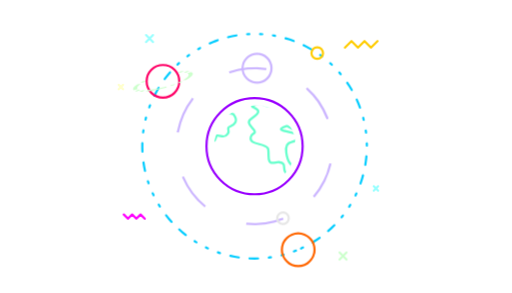
t = 0.00 s
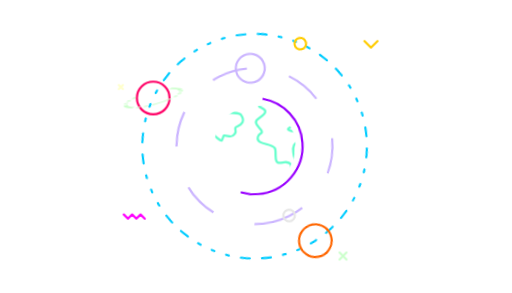
t = 1.65 s
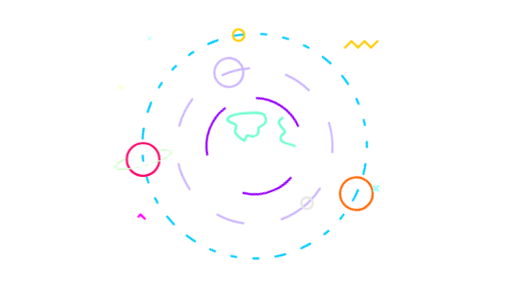
t = 3.35 s
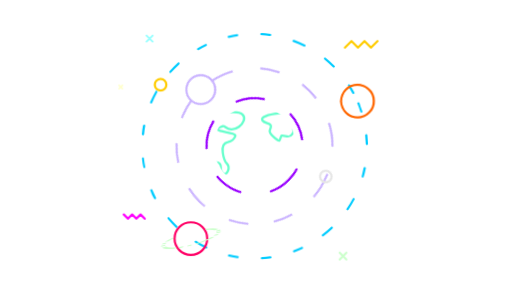
t = 5.03 s
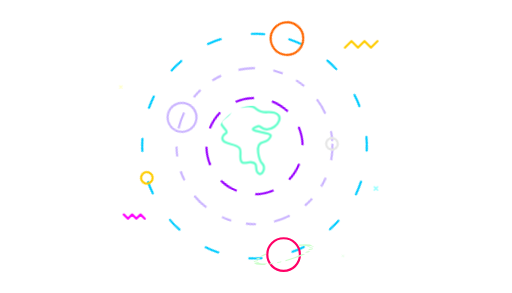
t = 6.75 s
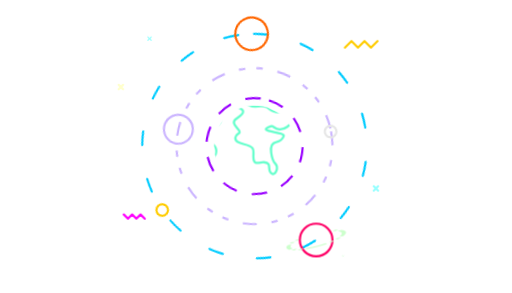
t = 7.60 s

The animated SVG that drew these frames (rendered in a browser with its animation timeline set to each time). Animation: 15 CSS @keyframes rules; one cycle of 10.00 s, repeats indefinitely.

<svg id="eL4hDz8x6Bo1" xmlns="http://www.w3.org/2000/svg" xmlns:xlink="http://www.w3.org/1999/xlink" viewBox="0 0 700 400" shape-rendering="geometricPrecision" text-rendering="geometricPrecision" width="700" height="400"><style><![CDATA[#eL4hDz8x6Bo8_tr {animation: eL4hDz8x6Bo8_tr__tr 10000ms linear infinite alternate-reverse forwards}@keyframes eL4hDz8x6Bo8_tr__tr { 0% {transform: translate(18.200001px,16.059999px) rotate(0deg);animation-timing-function: cubic-bezier(1,0,0,1)} 100% {transform: translate(18.200001px,16.059999px) rotate(360deg)}} #eL4hDz8x6Bo8 {animation: eL4hDz8x6Bo8_s_da 10000ms linear infinite alternate-reverse forwards}@keyframes eL4hDz8x6Bo8_s_da { 0% {stroke-dasharray: 1;animation-timing-function: cubic-bezier(0.95,0.05,0.795,0.035)} 100% {stroke-dasharray: 80.32}} #eL4hDz8x6Bo9_tr {animation: eL4hDz8x6Bo9_tr__tr 10000ms linear infinite alternate-reverse forwards}@keyframes eL4hDz8x6Bo9_tr__tr { 0% {transform: translate(18.2px,16.065px) rotate(0deg);animation-timing-function: cubic-bezier(0.42,0,0.58,1)} 100% {transform: translate(18.2px,16.065px) rotate(90deg)}} #eL4hDz8x6Bo10 {animation: eL4hDz8x6Bo10_s_da 10000ms linear infinite alternate-reverse forwards}@keyframes eL4hDz8x6Bo10_s_da { 0% {stroke-dasharray: 1.43, 1.43, 0.29, 0.86, 0.29, 1.43;animation-timing-function: cubic-bezier(0.42,0,0.58,1)} 100% {stroke-dasharray: 5, 6, 5, 6}} #eL4hDz8x6Bo13_tr {animation: eL4hDz8x6Bo13_tr__tr 10000ms linear infinite alternate-reverse forwards}@keyframes eL4hDz8x6Bo13_tr__tr { 0% {transform: translate(18.205px,16.065px) rotate(0deg);animation-timing-function: cubic-bezier(0.42,0,0.58,1)} 100% {transform: translate(18.205px,16.065px) rotate(180deg)}} #eL4hDz8x6Bo14 {animation: eL4hDz8x6Bo14_s_da 10000ms linear infinite alternate-reverse forwards}@keyframes eL4hDz8x6Bo14_s_da { 0% {stroke-dasharray: 2, 5, 2, 5;animation-timing-function: cubic-bezier(0.42,0,0.58,1)} 100% {stroke-dasharray: 0.29, 1.43, 0.29, 1.43, 0.29, 1.43, 1.14, 1.43, 1.14, 1.43}} #eL4hDz8x6Bo17_tr {animation: eL4hDz8x6Bo17_tr__tr 10000ms linear infinite alternate-reverse forwards}@keyframes eL4hDz8x6Bo17_tr__tr { 0% {transform: translate(30.372801px,24.690001px) rotate(0deg);animation-timing-function: cubic-bezier(0.42,0,0.58,1)} 100% {transform: translate(30.372801px,24.690001px) rotate(-180deg)}} #eL4hDz8x6Bo22 {animation: eL4hDz8x6Bo22_s_do 10000ms linear infinite alternate-reverse forwards}@keyframes eL4hDz8x6Bo22_s_do { 0% {stroke-dashoffset: 20.15;animation-timing-function: cubic-bezier(0.42,0,0.58,1)} 100% {stroke-dashoffset: 0}} #eL4hDz8x6Bo25_ts {animation: eL4hDz8x6Bo25_ts__ts 10000ms linear infinite alternate-reverse forwards}@keyframes eL4hDz8x6Bo25_ts__ts { 0% {transform: translate(4.25px,1.76px) scale(1,1)} 2% {transform: translate(4.25px,1.76px) scale(1,1)} 4% {transform: translate(4.25px,1.76px) scale(0,0)} 7.5% {transform: translate(4.25px,1.76px) scale(1,1)} 13% {transform: translate(4.25px,1.76px) scale(0,0)} 15% {transform: translate(4.25px,1.76px) scale(1,1)} 22% {transform: translate(4.25px,1.76px) scale(1,1)} 23% {transform: translate(4.25px,1.76px) scale(0,0)} 25% {transform: translate(4.25px,1.76px) scale(1,1)} 26% {transform: translate(4.25px,1.76px) scale(0,0)} 38% {transform: translate(4.25px,1.76px) scale(0,0)} 40% {transform: translate(4.25px,1.76px) scale(1,1)} 48% {transform: translate(4.25px,1.76px) scale(0,0)} 50% {transform: translate(4.25px,1.76px) scale(1,1)} 59% {transform: translate(4.25px,1.76px) scale(1,1)} 60% {transform: translate(4.25px,1.76px) scale(0,0)} 75% {transform: translate(4.25px,1.76px) scale(1,1)} 76% {transform: translate(4.25px,1.76px) scale(0,0)} 85% {transform: translate(4.25px,1.76px) scale(0,0)} 87% {transform: translate(4.25px,1.76px) scale(1,1)} 100% {transform: translate(4.25px,1.76px) scale(1,1)}} #eL4hDz8x6Bo28_ts {animation: eL4hDz8x6Bo28_ts__ts 10000ms linear infinite alternate-reverse forwards}@keyframes eL4hDz8x6Bo28_ts__ts { 0% {transform: translate(0.43px,8.2px) scale(0,0)} 4% {transform: translate(0.43px,8.2px) scale(0,0)} 5% {transform: translate(0.43px,8.2px) scale(1,1)} 10% {transform: translate(0.43px,8.2px) scale(0,0)} 13% {transform: translate(0.43px,8.2px) scale(1,1)} 25% {transform: translate(0.43px,8.2px) scale(1,1)} 26% {transform: translate(0.43px,8.2px) scale(0,0)} 38% {transform: translate(0.43px,8.2px) scale(1,1)} 39% {transform: translate(0.43px,8.2px) scale(0,0)} 53% {transform: translate(0.43px,8.2px) scale(1,1)} 54% {transform: translate(0.43px,8.2px) scale(0,0)} 71% {transform: translate(0.43px,8.2px) scale(1,1)} 72% {transform: translate(0.43px,8.2px) scale(0,0)} 81% {transform: translate(0.43px,8.2px) scale(0,0)} 83% {transform: translate(0.43px,8.2px) scale(1,1)} 92% {transform: translate(0.43px,8.2px) scale(0,0)} 94% {transform: translate(0.43px,8.2px) scale(1,1)} 100% {transform: translate(0.43px,8.2px) scale(1,1)}} #eL4hDz8x6Bo31_ts {animation: eL4hDz8x6Bo31_ts__ts 10000ms linear infinite alternate-reverse forwards}@keyframes eL4hDz8x6Bo31_ts__ts { 0% {transform: translate(34.33px,21.679999px) scale(1,1)} 5% {transform: translate(34.33px,21.679999px) scale(1,1)} 10% {transform: translate(34.33px,21.679999px) scale(0,0)} 20% {transform: translate(34.33px,21.679999px) scale(0,0)} 22% {transform: translate(34.33px,21.679999px) scale(1,1)} 30% {transform: translate(34.33px,21.679999px) scale(1,1)} 31% {transform: translate(34.33px,21.679999px) scale(0,0)} 33% {transform: translate(34.33px,21.679999px) scale(1,1)} 34% {transform: translate(34.33px,21.679999px) scale(0,0)} 52% {transform: translate(34.33px,21.679999px) scale(0,0)} 54% {transform: translate(34.33px,21.679999px) scale(1,1)} 62% {transform: translate(34.33px,21.679999px) scale(0,0)} 64% {transform: translate(34.33px,21.679999px) scale(1,1)} 72% {transform: translate(34.33px,21.679999px) scale(1,1)} 73% {transform: translate(34.33px,21.679999px) scale(0,0)} 75% {transform: translate(34.33px,21.679999px) scale(1,1)} 76% {transform: translate(34.33px,21.679999px) scale(0,0)} 94% {transform: translate(34.33px,21.679999px) scale(0,0)} 96% {transform: translate(34.33px,21.679999px) scale(1,1)} 100% {transform: translate(34.33px,21.679999px) scale(1,1)}} #eL4hDz8x6Bo34 {animation: eL4hDz8x6Bo34_s_do 10000ms linear infinite alternate-reverse forwards}@keyframes eL4hDz8x6Bo34_s_do { 0% {stroke-dashoffset: 0} 35% {stroke-dashoffset: 0} 45% {stroke-dashoffset: 24.4} 80% {stroke-dashoffset: 24.4} 90% {stroke-dashoffset: 0} 100% {stroke-dashoffset: 0}} #eL4hDz8x6Bo35 {animation: eL4hDz8x6Bo35_s_do 10000ms linear infinite alternate-reverse forwards}@keyframes eL4hDz8x6Bo35_s_do { 0% {stroke-dashoffset: 0} 10% {stroke-dashoffset: 0} 20% {stroke-dashoffset: 7.9} 50% {stroke-dashoffset: 7.9} 60% {stroke-dashoffset: 0} 70% {stroke-dashoffset: 7.9} 100% {stroke-dashoffset: 7.9}} #eL4hDz8x6Bo36_ts {animation: eL4hDz8x6Bo36_ts__ts 10000ms linear infinite alternate-reverse forwards}@keyframes eL4hDz8x6Bo36_ts__ts { 0% {transform: translate(29.96px,30.660001px) scale(0,0)} 6% {transform: translate(29.96px,30.660001px) scale(0,0)} 7% {transform: translate(29.96px,30.660001px) scale(1,1)} 14% {transform: translate(29.96px,30.660001px) scale(0,0)} 17% {transform: translate(29.96px,30.660001px) scale(1,1)} 22% {transform: translate(29.96px,30.660001px) scale(1,1)} 23% {transform: translate(29.96px,30.660001px) scale(0,0)} 29% {transform: translate(29.96px,30.660001px) scale(1,1)} 30% {transform: translate(29.96px,30.660001px) scale(0,0)} 41% {transform: translate(29.96px,30.660001px) scale(1,1)} 42% {transform: translate(29.96px,30.660001px) scale(0,0)} 50% {transform: translate(29.96px,30.660001px) scale(1,1)} 51% {transform: translate(29.96px,30.660001px) scale(0,0)} 67% {transform: translate(29.96px,30.660001px) scale(0,0)} 69% {transform: translate(29.96px,30.660001px) scale(1,1)} 78% {transform: translate(29.96px,30.660001px) scale(0,0)} 80% {transform: translate(29.96px,30.660001px) scale(1,1)} 100% {transform: translate(29.96px,30.660001px) scale(1,1)}} #eL4hDz8x6Bo44_to {animation: eL4hDz8x6Bo44_to__to 10000ms linear infinite alternate-reverse forwards}@keyframes eL4hDz8x6Bo44_to__to { 0% {transform: translate(3.629425px,1.322539px);animation-timing-function: cubic-bezier(0.42,0,0.58,1)} 100% {transform: translate(-0.860437px,1.321531px)}}]]></style><rect id="eL4hDz8x6Bo2" width="49.624059" height="28.482973" rx="0" ry="0" transform="matrix(14.106061 0 0 14.043478 -0.000001 -0.000002)" fill="none" stroke="none" stroke-width="1"/><g id="eL4hDz8x6Bo3" transform="matrix(10.286973 0 0 10.286973 160.739486 34.318813)" clip-rule="evenodd"><g id="eL4hDz8x6Bo4" display="none" clip-rule="evenodd"><path id="eL4hDz8x6Bo5" d="M22.53,19.22C21.64,18.93,22.63,17.75,21.41,17.66C20.87,17.63,20.04,18.23,20.03,16.94C20.03,16.64,20.09,16.04,19.93,15.83C19.44,15.17,17.58,15.45,17.67,14.47C17.74,13.77,18.64,14.06,18.01,13.31C17.58,12.81,17.1,12.41,17.88,11.91C18.23,11.68,18.86,11.21,18.58,10.75" clip-rule="evenodd" fill="none" fill-rule="evenodd" stroke="rgb(102,255,204)" stroke-width="0.29" stroke-linecap="round" stroke-linejoin="round" stroke-miterlimit="2.61313"/><path id="eL4hDz8x6Bo6" d="M14.61,20.04C14.53,19.52,14.96,19.68,15.01,18.98C15.12,17.55,13.86,18.59,14.97,16.83C15.41,16.14,15.02,15.2,14.22,15.28C13.04,15.4,13.63,16.02,12.94,15.98M13.26,14.18C13.75,14.07,14.21,14.68,14.7,13.97C15.05,13.46,14.4,13.22,15.03,12.98C15.63,12.75,16.06,12.29,15.53,11.51" clip-rule="evenodd" fill="none" fill-rule="evenodd" stroke="rgb(102,255,204)" stroke-width="0.29" stroke-linecap="round" stroke-linejoin="round" stroke-miterlimit="2.61313"/></g><path id="eL4hDz8x6Bo7" display="none" d="M18.2,10.72C21.15,10.72,23.55,13.11,23.55,16.06C23.55,19.01,21.15,21.41,18.2,21.41C15.25,21.41,12.86,19.01,12.86,16.06C12.86,13.11,15.25,10.72,18.2,10.72Z" clip-rule="evenodd" fill="none" fill-rule="evenodd" stroke="rgb(102,255,204)" stroke-width="0.29" stroke-linecap="round" stroke-linejoin="round" stroke-miterlimit="2.61313"/><g id="eL4hDz8x6Bo8_tr" transform="translate(18.200001,16.059999) rotate(360)"><path id="eL4hDz8x6Bo8" d="M18.2,9.67C21.73,9.67,24.59,12.53,24.59,16.06C24.59,19.59,21.73,22.45,18.2,22.45C14.67,22.45,11.81,19.59,11.81,16.06C11.81,12.53,14.67,9.67,18.2,9.67Z" transform="translate(-18.200001,-16.059999)" clip-rule="evenodd" fill="none" fill-rule="evenodd" stroke="rgb(153,0,255)" stroke-width="0.29" stroke-miterlimit="2.61313" stroke-dashoffset="40.16" stroke-dasharray="80.32"/></g><g id="eL4hDz8x6Bo9_tr" transform="translate(18.2,16.065) rotate(90)"><g id="eL4hDz8x6Bo9" transform="translate(-18.2,-16.065)"><path id="eL4hDz8x6Bo10" d="M18.2,5.7C23.92,5.7,28.56,10.34,28.56,16.06C28.56,21.79,23.92,26.42,18.2,26.42C12.48,26.42,7.84,21.79,7.84,16.06C7.84,10.34,12.48,5.7,18.2,5.7Z" transform="matrix(0.368913 0.929464 -0.929464 0.368913 26.412977 -6.780988)" clip-rule="evenodd" fill="none" fill-rule="evenodd" stroke="rgb(203,181,255)" stroke-width="0.29" stroke-miterlimit="2.61313" stroke-dasharray="5,6,5,6"/><circle id="eL4hDz8x6Bo11" r="1.92" transform="matrix(1 0 0 1 7.84 15.73)" clip-rule="evenodd" fill="none" fill-rule="evenodd" stroke="rgb(203,181,255)" stroke-width="0.29" stroke-miterlimit="2.61313"/><circle id="eL4hDz8x6Bo12" r="0.77" transform="matrix(1 0 0 1 27.780836 12.28)" clip-rule="evenodd" fill="none" fill-rule="evenodd" stroke="rgb(230,230,230)" stroke-width="0.29" stroke-miterlimit="2.61313"/></g></g><g id="eL4hDz8x6Bo13_tr" transform="translate(18.205,16.065) rotate(180)"><g id="eL4hDz8x6Bo13" transform="translate(-18.205,-16.065)"><path id="eL4hDz8x6Bo14" d="M18.2,1.14C26.44,1.14,33.12,7.82,33.12,16.06C33.12,24.3,26.44,30.98,18.2,30.98C9.96,30.98,3.28,24.3,3.28,16.06C3.28,7.82,9.96,1.14,18.2,1.14Z" transform="matrix(0.929644 -0.36846 0.36846 0.929644 -4.636982 7.835899)" clip-rule="evenodd" fill="none" fill-rule="evenodd" stroke="rgb(0,204,255)" stroke-width="0.29" stroke-linecap="round" stroke-linejoin="round" stroke-miterlimit="2.61313" stroke-dasharray="0.29,1.43,0.29,1.43,0.29,1.43,1.14,1.43,1.14,1.43"/><circle id="eL4hDz8x6Bo15" r="2.17" transform="matrix(1 0 0 1 12.4 2.31)" clip-rule="evenodd" fill="none" fill-rule="evenodd" stroke="rgb(255,102,0)" stroke-width="0.29" stroke-miterlimit="2.61313"/><circle id="eL4hDz8x6Bo16" r="0.77" transform="matrix(1 0 0 1 9.87 28.44)" clip-rule="evenodd" fill="none" fill-rule="evenodd" stroke="rgb(255,204,0)" stroke-width="0.29" stroke-miterlimit="2.61313"/><g id="eL4hDz8x6Bo17_tr" transform="translate(30.372801,24.690001) rotate(-180)"><g id="eL4hDz8x6Bo17" transform="translate(-30.372801,-24.690001)"><circle id="eL4hDz8x6Bo18" r="2.17" transform="matrix(1 0 0 1 30.37 24.69)" clip-rule="evenodd" fill="none" fill-rule="evenodd" stroke="rgb(255,0,102)" stroke-width="0.29" stroke-miterlimit="2.61313"/><g id="eL4hDz8x6Bo19" clip-path="url(#eL4hDz8x6Bo23)" clip-rule="evenodd"><g id="eL4hDz8x6Bo20"><g id="eL4hDz8x6Bo21" clip-rule="evenodd"><circle id="eL4hDz8x6Bo22" r="1.92" transform="matrix(1.92124 -0.514796 0.113793 0.424681 30.3728 24.6945)" clip-rule="evenodd" fill="none" fill-rule="evenodd" stroke="rgb(204,255,204)" stroke-width="0.29" stroke-miterlimit="2.61313" stroke-dasharray="1.43,0.29,0.29,0.29,0.29,0.29"/></g></g><clipPath id="eL4hDz8x6Bo23"><path id="eL4hDz8x6Bo24" d="M28.11,24.18C26.9,24.72,26.16,25.34,26.28,25.79C26.45,26.45,28.43,26.5,30.69,25.89C32.96,25.28,34.65,24.26,34.47,23.6C34.35,23.15,33.39,22.98,32.08,23.12C32.33,23.39,32.52,23.73,32.62,24.1L28.13,25.3C28.08,25.11,28.05,24.9,28.05,24.69C28.05,24.52,28.07,24.35,28.11,24.18Z" clip-rule="evenodd" fill="none" fill-rule="evenodd" stroke="none" stroke-width="1"/></clipPath></g></g></g></g></g><g id="eL4hDz8x6Bo25_ts" transform="translate(4.25,1.76) scale(1,1)"><g id="eL4hDz8x6Bo25" transform="translate(-4.25,-1.76)"><line id="eL4hDz8x6Bo26" x1="4.71" y1="1.3" x2="3.79" y2="2.22" clip-rule="evenodd" fill="none" fill-rule="evenodd" stroke="rgb(153,255,255)" stroke-width="0.29" stroke-linecap="round" stroke-linejoin="round" stroke-miterlimit="2.61313"/><line id="eL4hDz8x6Bo27" x1="3.79" y1="1.3" x2="4.71" y2="2.22" clip-rule="evenodd" fill="none" fill-rule="evenodd" stroke="rgb(153,255,255)" stroke-width="0.29" stroke-linecap="round" stroke-linejoin="round" stroke-miterlimit="2.61313"/></g></g><g id="eL4hDz8x6Bo28_ts" transform="translate(0.43,8.2) scale(1,1)"><g id="eL4hDz8x6Bo28" transform="translate(-0.43,-8.2)"><line id="eL4hDz8x6Bo29" x1="0.72" y1="7.91" x2="0.14" y2="8.49" clip-rule="evenodd" fill="none" fill-rule="evenodd" stroke="rgb(255,255,204)" stroke-width="0.29" stroke-linecap="round" stroke-linejoin="round" stroke-miterlimit="2.61313"/><line id="eL4hDz8x6Bo30" x1="0.14" y1="7.91" x2="0.72" y2="8.49" clip-rule="evenodd" fill="none" fill-rule="evenodd" stroke="rgb(255,255,204)" stroke-width="0.29" stroke-linecap="round" stroke-linejoin="round" stroke-miterlimit="2.61313"/></g></g><g id="eL4hDz8x6Bo31_ts" transform="translate(34.33,21.679999) scale(1,1)"><g id="eL4hDz8x6Bo31" transform="translate(-34.33,-21.679999)"><line id="eL4hDz8x6Bo32" x1="34.62" y1="21.39" x2="34.04" y2="21.97" clip-rule="evenodd" fill="none" fill-rule="evenodd" stroke="rgb(153,255,255)" stroke-width="0.29" stroke-linecap="round" stroke-linejoin="round" stroke-miterlimit="2.61313"/><line id="eL4hDz8x6Bo33" x1="34.04" y1="21.39" x2="34.62" y2="21.97" clip-rule="evenodd" fill="none" fill-rule="evenodd" stroke="rgb(153,255,255)" stroke-width="0.29" stroke-linecap="round" stroke-linejoin="round" stroke-miterlimit="2.61313"/></g></g><polyline id="eL4hDz8x6Bo34" points="34.54,2.1 33.67,2.96 32.81,2.1 31.94,2.96 31.08,2.1 30.21,2.96" clip-rule="evenodd" fill="none" fill-rule="evenodd" stroke="rgb(255,204,0)" stroke-width="0.29" stroke-linecap="round" stroke-linejoin="round" stroke-miterlimit="2.61313" stroke-dasharray="6.1"/><polyline id="eL4hDz8x6Bo35" points="0.82,25.14 1.37,25.7 1.93,25.14 2.49,25.7 3.05,25.14 3.6,25.7" clip-rule="evenodd" fill="none" fill-rule="evenodd" stroke="rgb(255,0,255)" stroke-width="0.29" stroke-linecap="round" stroke-linejoin="round" stroke-miterlimit="2.61313" stroke-dashoffset="7.9" stroke-dasharray="3.95"/><g id="eL4hDz8x6Bo36_ts" transform="translate(29.96,30.660001) scale(1,1)"><g id="eL4hDz8x6Bo36" transform="translate(-29.96,-30.660001)"><line id="eL4hDz8x6Bo37" x1="30.42" y1="30.2" x2="29.5" y2="31.12" clip-rule="evenodd" fill="none" fill-rule="evenodd" stroke="rgb(204,255,204)" stroke-width="0.29" stroke-linecap="round" stroke-linejoin="round" stroke-miterlimit="2.61313"/><line id="eL4hDz8x6Bo38" x1="29.5" y1="30.2" x2="30.42" y2="31.12" clip-rule="evenodd" fill="none" fill-rule="evenodd" stroke="rgb(204,255,204)" stroke-width="0.29" stroke-linecap="round" stroke-linejoin="round" stroke-miterlimit="2.61313"/></g></g><path id="eL4hDz8x6Bo39" d="M28.11,24.18C26.9,24.72,26.16,25.34,26.28,25.79C26.45,26.45,28.43,26.5,30.69,25.89C32.96,25.28,34.65,24.26,34.47,23.6C34.35,23.15,33.39,22.98,32.08,23.12C32.33,23.39,32.52,23.73,32.62,24.1L28.13,25.3C28.08,25.11,28.05,24.9,28.05,24.69C28.05,24.52,28.07,24.35,28.11,24.18Z" clip-rule="evenodd" fill="none" fill-rule="evenodd" stroke="none" stroke-width="1"/><g id="eL4hDz8x6Bo40" transform="matrix(3.8 0 0 3.8 12.67372 10.513009)" clip-rule="evenodd"><g id="eL4hDz8x6Bo41" clip-path="url(#eL4hDz8x6Bo51)" clip-rule="evenodd"><g id="eL4hDz8x6Bo42"><g id="eL4hDz8x6Bo43" clip-rule="evenodd"><g id="eL4hDz8x6Bo44_to" transform="translate(-0.860437,1.321531)"><g id="eL4hDz8x6Bo44" transform="translate(-3.631477,-1.321882)" clip-rule="evenodd"><path id="eL4hDz8x6Bo45" d="M2.62,2.43C2.67,2.48,2.88,2.24,2.71,2.06C2.63,1.98,2.41,1.38,2.75,1.32C2.89,1.29,2.96,1.25,3.01,1.11C3.09,0.94,1.95,0.96,2.58,0.76C2.65,0.74,2.7,0.87,2.87,0.87C3.25,0.89,3.64,0.24,2.91,0.27C2.4,0.3,2.62,0,2.09,0.07C1.75,0.11,1.8,-0.12,1.42,0.03C1.19,0.12,1.94,0.12,1.38,0.48C1.17,0.61,1.3,0.72,1.41,0.86C1.58,1.05,1.34,0.98,1.32,1.16C1.3,1.42,1.79,1.35,1.92,1.53C1.97,1.58,1.95,1.74,1.95,1.82C1.95,2.17,2.17,2.01,2.32,2.02C2.65,2.04,2.38,2.35,2.62,2.43Z" clip-rule="evenodd" fill="none" fill-rule="evenodd" stroke="rgb(102,255,204)" stroke-width="0.08" stroke-linecap="round" stroke-linejoin="round" stroke-miterlimit="2.61313"/><path id="eL4hDz8x6Bo46" d="M0.75,0.37C0.68,0.21,-0.69,0.32,-0.53,0.56C-0.43,0.7,-0.13,0.61,-0.26,0.89C-0.32,1.02,0.03,1.29,0.07,1.26C0.09,1.26,0.11,1.12,0.15,1.09C0.28,1.06,0.4,1.22,0.53,1.03C0.62,0.89,0.45,0.83,0.62,0.77C0.78,0.7,0.89,0.58,0.75,0.37Z" clip-rule="evenodd" fill="none" fill-rule="evenodd" stroke="rgb(102,255,204)" stroke-width="0.08" stroke-linecap="round" stroke-linejoin="round" stroke-miterlimit="2.61313"/><path id="eL4hDz8x6Bo47" d="M0.51,2.65C0.26,2.77,0.23,2.14,0.01,2.1C-0.19,2.07,-0.1,1.79,-0.07,1.65C-0.04,1.51,-0.21,1.52,-0.09,1.42C0.02,1.34,0.28,1.39,0.4,1.38C0.62,1.36,0.72,1.61,0.6,1.79C0.31,2.26,0.64,1.99,0.61,2.37C0.6,2.55,0.59,2.61,0.51,2.65Z" clip-rule="evenodd" fill="none" fill-rule="evenodd" stroke="rgb(102,255,204)" stroke-width="0.08" stroke-linecap="round" stroke-linejoin="round" stroke-miterlimit="2.61313"/><path id="eL4hDz8x6Bo48" d="M7.1,2.43C7.15,2.48,7.37,2.24,7.19,2.06C7.12,1.98,6.89,1.38,7.24,1.32C7.37,1.29,7.44,1.25,7.5,1.11C7.57,0.94,6.43,0.96,7.07,0.76C7.13,0.74,7.18,0.87,7.36,0.87C7.73,0.89,8.13,0.24,7.39,0.27C6.88,0.3,7.11,0,6.58,0.07C6.23,0.11,6.28,-0.12,5.91,0.03C5.67,0.12,6.43,0.12,5.86,0.48C5.65,0.61,5.78,0.72,5.9,0.86C6.07,1.05,5.82,0.98,5.81,1.16C5.78,1.42,6.28,1.35,6.41,1.53C6.45,1.58,6.43,1.74,6.44,1.82C6.44,2.17,6.66,2.01,6.8,2.02C7.13,2.04,6.86,2.35,7.1,2.43Z" clip-rule="evenodd" fill="none" fill-rule="evenodd" stroke="rgb(102,255,204)" stroke-width="0.08" stroke-linecap="round" stroke-linejoin="round" stroke-miterlimit="2.61313"/><path id="eL4hDz8x6Bo49" d="M5.23,0.37C5.16,0.21,3.79,0.32,3.96,0.56C4.06,0.7,4.36,0.61,4.22,0.89C4.16,1.02,4.51,1.29,4.56,1.26C4.57,1.26,4.6,1.12,4.63,1.09C4.76,1.06,4.88,1.22,5.01,1.03C5.11,0.89,4.93,0.83,5.1,0.77C5.26,0.7,5.38,0.58,5.23,0.37Z" clip-rule="evenodd" fill="none" fill-rule="evenodd" stroke="rgb(102,255,204)" stroke-width="0.08" stroke-linecap="round" stroke-linejoin="round" stroke-miterlimit="2.61313"/><path id="eL4hDz8x6Bo50" d="M4.99,2.65C4.74,2.77,4.71,2.14,4.49,2.1C4.3,2.07,4.39,1.79,4.41,1.65C4.45,1.51,4.27,1.52,4.4,1.42C4.5,1.34,4.76,1.39,4.89,1.38C5.1,1.36,5.2,1.61,5.09,1.79C4.79,2.26,5.13,1.99,5.1,2.37C5.08,2.55,5.07,2.61,4.99,2.65Z" clip-rule="evenodd" fill="none" fill-rule="evenodd" stroke="none" stroke-width="0.08" stroke-linecap="round" stroke-linejoin="round" stroke-miterlimit="2.61313"/></g></g></g></g><clipPath id="eL4hDz8x6Bo51"><path id="eL4hDz8x6Bo52" d="M1.46,0.04C2.25,0.04,2.89,0.68,2.89,1.46C2.89,2.25,2.25,2.89,1.46,2.89C0.68,2.89,0.04,2.25,0.04,1.46C0.04,0.68,0.68,0.04,1.46,0.04Z" clip-rule="evenodd" fill="none" fill-rule="evenodd" stroke="none" stroke-width="1"/></clipPath></g><path id="eL4hDz8x6Bo53" d="M1.46,0.04C2.25,0.04,2.89,0.68,2.89,1.46C2.89,2.25,2.25,2.89,1.46,2.89C0.68,2.89,0.04,2.25,0.04,1.46C0.04,0.68,0.68,0.04,1.46,0.04Z" clip-rule="evenodd" fill="none" fill-rule="evenodd" stroke="none" stroke-width="0.08" stroke-linecap="round" stroke-linejoin="round" stroke-miterlimit="2.61313"/></g></g></svg>